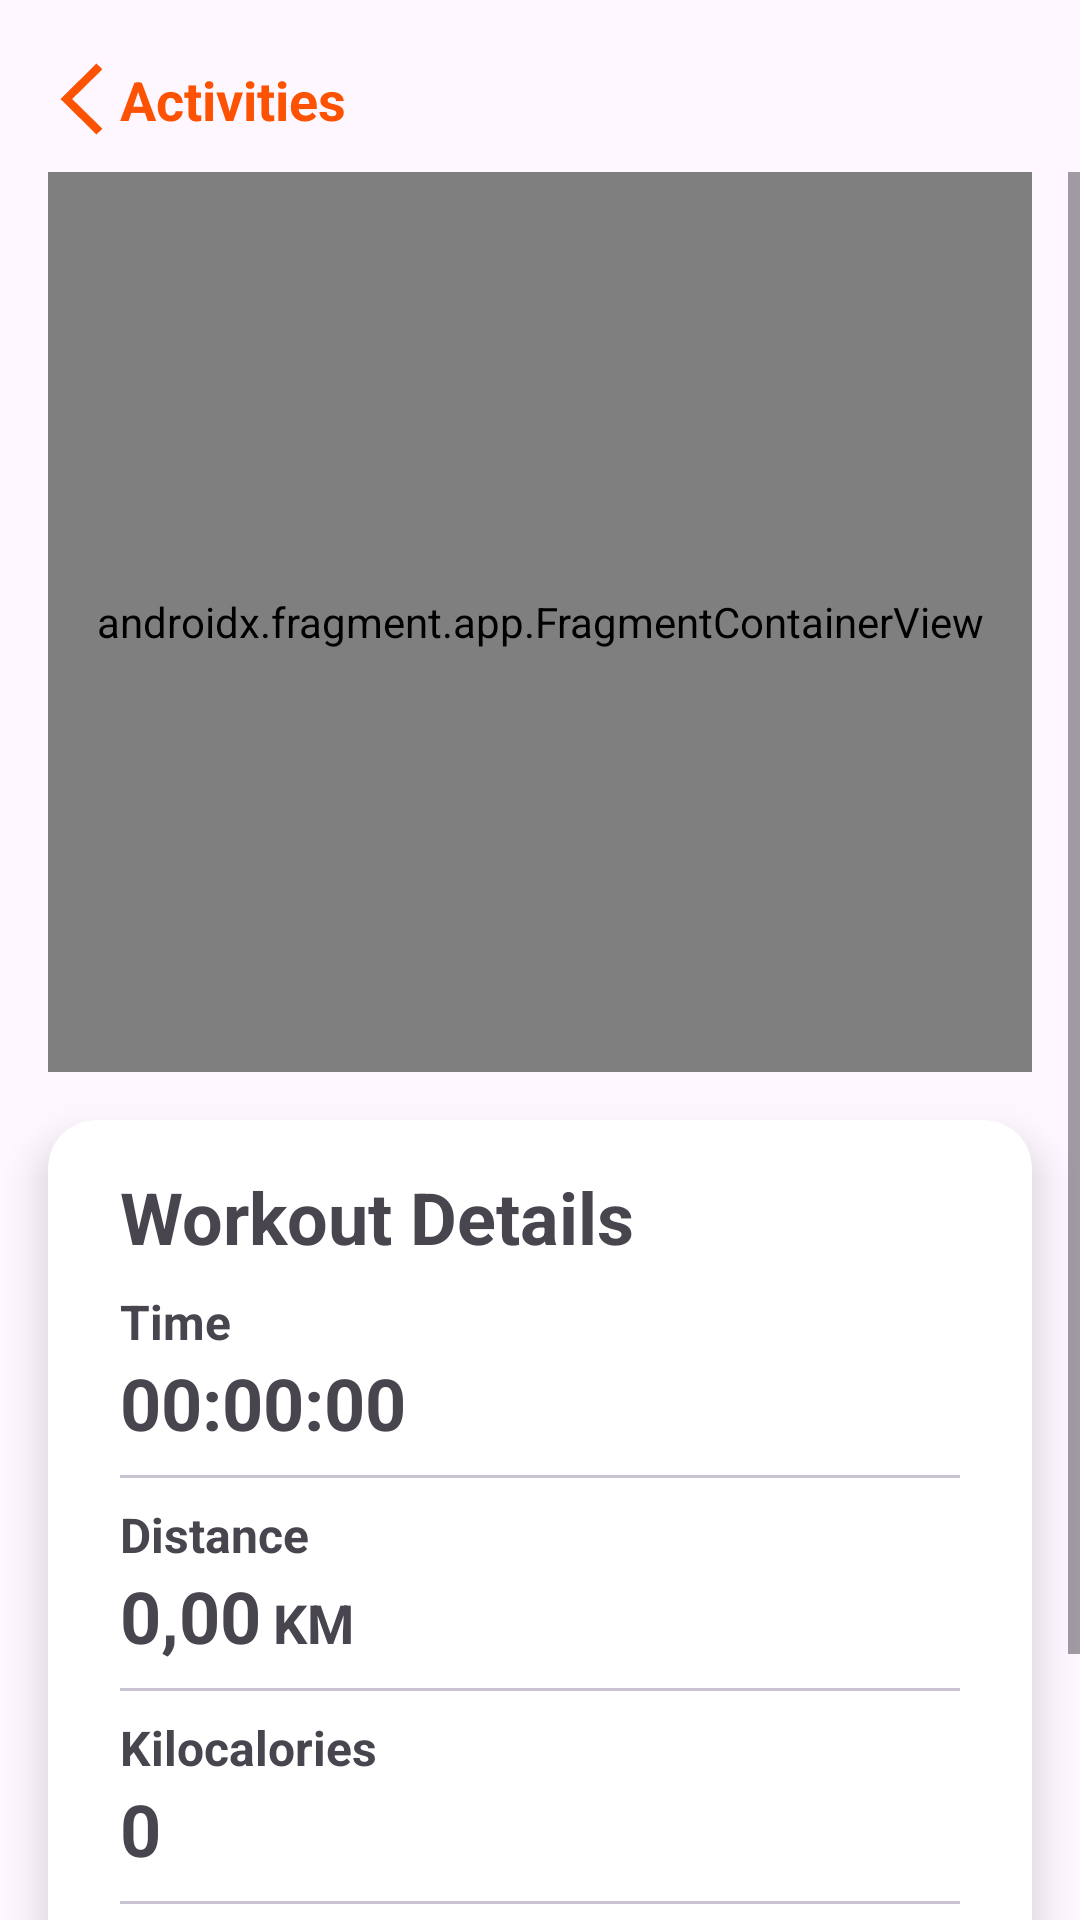

Layout XML and referenced resources for this Android screen:
<!-- AndroidManifest.xml: application theme Theme.FreeRun_RunningApp -->
<!-- res/layout/fragment_show_run_details.xml -->
<?xml version="1.0" encoding="utf-8"?>
<androidx.constraintlayout.widget.ConstraintLayout xmlns:android="http://schemas.android.com/apk/res/android"
    xmlns:app="http://schemas.android.com/apk/res-auto"
    xmlns:tools="http://schemas.android.com/tools"
    android:layout_width="match_parent"
    android:layout_height="match_parent"
    tools:context=".Fragments.ShowRunDetailsFragment">

    <TextView
        android:id="@+id/returnToActivitiesButton"
        android:layout_width="wrap_content"
        android:layout_height="wrap_content"
        android:layout_marginStart="16dp"
        android:layout_marginTop="21dp"
        android:drawableStart="@drawable/back"
        android:textColor="@color/orange"
        android:text="@string/ActivityText"
        android:textStyle="bold"
        android:textSize="18sp"
        app:layout_constraintStart_toStartOf="parent"
        app:layout_constraintTop_toTopOf="parent"
        android:gravity="center"/>

    <ScrollView
        android:layout_width="0dp"
        android:layout_height="0dp"
        android:layout_marginTop="12dp"
        app:layout_constraintBottom_toBottomOf="parent"
        app:layout_constraintEnd_toEndOf="parent"
        app:layout_constraintStart_toStartOf="parent"
        app:layout_constraintTop_toBottomOf="@+id/returnToActivitiesButton">

        <LinearLayout
            android:layout_width="match_parent"
            android:layout_height="wrap_content"
            android:orientation="vertical">

            <androidx.fragment.app.FragmentContainerView
                android:id="@+id/mapRunDetails"
                android:name="com.google.android.gms.maps.SupportMapFragment"
                android:layout_width="match_parent"
                android:layout_height="300dp"
                android:layout_marginStart="16dp"
                android:layout_marginEnd="16dp"
                android:background="@drawable/rounded_map_background"
                app:layout_constraintBottom_toTopOf="@+id/linearLayout"
                app:layout_constraintEnd_toEndOf="parent"
                app:layout_constraintHorizontal_bias="0.5"
                app:layout_constraintStart_toStartOf="parent"
                app:layout_constraintTop_toBottomOf="@+id/deleteTrackingButton"
                app:layout_constraintVertical_bias="0.129"
                tools:context=".Activities.TrackingRecapActivity" />

            <androidx.cardview.widget.CardView
                android:id="@+id/workoutDetailsParameterCard"
                android:layout_width="match_parent"
                android:layout_height="wrap_content"
                android:layout_marginStart="16dp"
                android:layout_marginTop="16dp"
                android:layout_marginEnd="16dp"
                app:cardCornerRadius="16dp"
                app:cardElevation="8dp"
                app:layout_constraintBottom_toTopOf="@+id/saveTrackingButton"
                app:layout_constraintEnd_toEndOf="parent"
                app:layout_constraintHorizontal_bias="0.5"
                app:layout_constraintStart_toStartOf="parent"
                app:layout_constraintTop_toBottomOf="@+id/mapRecap">

                <LinearLayout
                    android:id="@+id/linearLayout"
                    android:layout_width="match_parent"
                    android:layout_height="wrap_content"
                    android:layout_marginStart="16dp"
                    android:layout_marginTop="16dp"
                    android:layout_marginEnd="16dp"
                    android:layout_marginBottom="16dp"
                    android:orientation="vertical">

                    <TextView
                        android:layout_width="match_parent"
                        android:layout_height="wrap_content"
                        android:layout_marginStart="8dp"
                        android:layout_marginEnd="8dp"
                        android:text="@string/WorkoutDetails"
                        android:textSize="24sp"
                        android:textStyle="bold" />

                    <TextView
                        android:layout_width="match_parent"
                        android:layout_height="wrap_content"
                        android:layout_marginLeft="8dp"
                        android:layout_marginTop="8dp"
                        android:layout_marginRight="8dp"
                        android:text="@string/TimeText"
                        android:textSize="16sp"
                        android:textStyle="bold" />

                    <TextView
                        android:id="@+id/timeRunDetailsText"
                        android:layout_width="match_parent"
                        android:layout_height="wrap_content"
                        android:layout_marginLeft="8dp"
                        android:layout_marginRight="8dp"
                        android:text="00:00:00"
                        android:textSize="24sp"
                        android:textStyle="bold" />

                    <com.google.android.material.divider.MaterialDivider
                        android:layout_width="match_parent"
                        android:layout_height="wrap_content"
                        android:layout_marginLeft="8dp"
                        android:layout_marginTop="8dp"
                        android:layout_marginRight="8dp"
                        android:layout_marginBottom="8dp"
                        app:layout_constraintEnd_toEndOf="parent"
                        app:layout_constraintHorizontal_bias="0.0"
                        app:layout_constraintStart_toStartOf="parent" />

                    <TextView
                        android:layout_width="match_parent"
                        android:layout_height="wrap_content"
                        android:layout_marginLeft="8dp"
                        android:layout_marginRight="8dp"
                        android:text="@string/DistanceText"
                        android:textSize="16sp"
                        android:textStyle="bold" />

                    <LinearLayout
                        android:layout_width="wrap_content"
                        android:layout_height="wrap_content"
                        android:layout_marginLeft="8dp"
                        android:layout_marginRight="8dp"
                        android:orientation="horizontal">

                        <TextView
                            android:id="@+id/distanceRunDetailsText"
                            android:layout_width="match_parent"
                            android:layout_height="wrap_content"
                            android:text="0,00"
                            android:textSize="24sp"
                            android:textStyle="bold" />

                        <TextView
                            android:layout_width="wrap_content"
                            android:layout_height="wrap_content"
                            android:layout_marginStart="4dp"
                            android:text="KM"
                            android:textSize="18sp"
                            android:textStyle="bold" />

                    </LinearLayout>

                    <com.google.android.material.divider.MaterialDivider
                        android:layout_width="match_parent"
                        android:layout_height="wrap_content"
                        android:layout_marginLeft="8dp"
                        android:layout_marginTop="8dp"
                        android:layout_marginRight="8dp"
                        android:layout_marginBottom="8dp"
                        app:layout_constraintEnd_toEndOf="parent"
                        app:layout_constraintHorizontal_bias="0.0"
                        app:layout_constraintStart_toStartOf="parent" />

                    <TextView
                        android:layout_width="match_parent"
                        android:layout_height="wrap_content"
                        android:layout_marginLeft="8dp"
                        android:layout_marginRight="8dp"
                        android:text="@string/CaloriesText"
                        android:textSize="16sp"
                        android:textStyle="bold" />

                    <TextView
                        android:id="@+id/caloriesRunDetailsText"
                        android:layout_width="match_parent"
                        android:layout_height="wrap_content"
                        android:layout_marginLeft="8dp"
                        android:layout_marginRight="8dp"
                        android:text="0"
                        android:textSize="24sp"
                        android:textStyle="bold" />

                    <com.google.android.material.divider.MaterialDivider
                        android:layout_width="match_parent"
                        android:layout_height="wrap_content"
                        android:layout_marginLeft="8dp"
                        android:layout_marginTop="8dp"
                        android:layout_marginRight="8dp"
                        android:layout_marginBottom="8dp"
                        app:layout_constraintEnd_toEndOf="parent"
                        app:layout_constraintHorizontal_bias="0.0"
                        app:layout_constraintStart_toStartOf="parent" />

                    <TextView
                        android:layout_width="match_parent"
                        android:layout_height="wrap_content"
                        android:layout_marginLeft="8dp"
                        android:layout_marginRight="8dp"
                        android:text="@string/AvgPaceText"
                        android:textSize="16sp"
                        android:textStyle="bold" />

                    <LinearLayout
                        android:layout_width="wrap_content"
                        android:layout_height="wrap_content"
                        android:layout_marginLeft="8dp"
                        android:layout_marginRight="8dp"
                        android:layout_marginBottom="8dp"
                        android:orientation="horizontal">

                        <TextView
                            android:id="@+id/avgPaveRunDetailsText"
                            android:layout_width="match_parent"
                            android:layout_height="wrap_content"
                            android:text="0"
                            android:textSize="24sp"
                            android:textStyle="bold" />

                        <TextView
                            android:layout_width="wrap_content"
                            android:layout_height="wrap_content"
                            android:text="/KM"
                            android:textSize="18sp"
                            android:textStyle="bold" />

                    </LinearLayout>

                </LinearLayout>

            </androidx.cardview.widget.CardView>

            <Space
                android:layout_width="match_parent"
                android:layout_height="24dp"
                app:layout_constraintEnd_toEndOf="parent"
                app:layout_constraintStart_toStartOf="parent"
                app:layout_constraintTop_toBottomOf="@+id/editPersonalParameterCard"
                tools:layout_editor_absoluteY="8dp" />

        </LinearLayout>

    </ScrollView>


</androidx.constraintlayout.widget.ConstraintLayout>
<!-- resources referenced by this layout -->
<resources>
  <color name="orange">#fc5201</color>
  <!-- drawable back (drawable) -->
  <vector android:height="24dp" android:viewportHeight="42"
      android:viewportWidth="42" android:width="24dp" xmlns:android="http://schemas.android.com/apk/res/android">
      <path android:fillColor="#fc5201" android:fillType="evenOdd"
          android:pathData="M31,38.32l-17.609,-17.32l17.609,-17.32l-2.721,-2.68l-20.279,20.01l20.279,19.99z"
          android:strokeColor="#fc5201" android:strokeWidth="1"/>
  </vector>
  <string name="ActivityText">Activities</string>
  <string name="AvgPaceText">Avg Pace</string>
  <string name="CaloriesText">Kilocalories</string>
  <string name="DistanceText">Distance</string>
  <string name="TimeText">Time</string>
  <string name="WorkoutDetails">Workout Details</string>
  <style name="Theme.FreeRun_RunningApp" parent="Base.Theme.FreeRun_RunningApp" />
  <style name="Base.Theme.FreeRun_RunningApp" parent="Theme.Material3.DayNight.NoActionBar">
          
          
  
          <item name="colorPrimary">@color/orange</item>
          <item name="colorPrimaryVariant">@color/orange</item>
  
          <item name="colorSecondary">@color/white</item>
          <item name="colorSecondaryVariant">@color/white</item>
  
      </style>
  <color name="white">#FFFFFFFF</color>
</resources>
